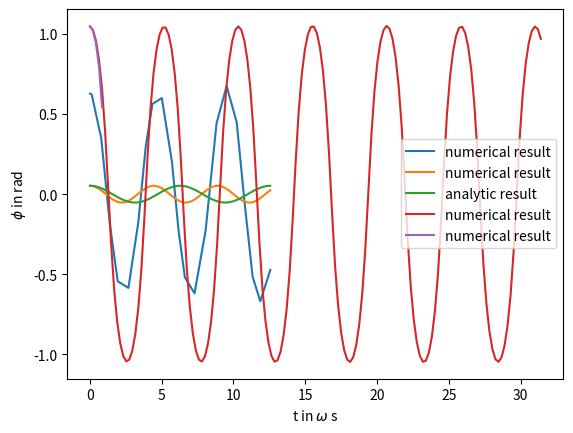

This figure's Python source: (Note: this script raises an exception after producing the figure.)
from scipy.integrate import solve_ivp
import matplotlib.pyplot as plt
import numpy as np

lambda_m = 1
def f(t, y):
    return [-np.sin(y[1]) *(1+np.cos(y[1]/(1+lambda_m))*y[0]**2)/(1-np.cos(y[1])**2/(1+lambda_m)), y[0]]

#method to calculate the results of 5.2 (the plots form last week)
def analytic_result(t, phi_0):
    t_fit = np.linspace(t[0], t[1], 100)
    #w is not relevant, because t is t tilde and t tilde = w * t
    #--> w can be replaced
    data_fit_phi = []
    for i in t_fit:
        data_fit_phi.append([phi_0 * np.cos(i)])
    return t_fit, data_fit_phi


print("-----------Test of the numerical calculation------------")
phi_0 = 1/5*np.pi
y_0 = [0, phi_0]
t_span= [0, 4*np.pi]
print("-------------span of time-------------")
print(t_span)

results_y = solve_ivp(f, t_span, y_0)
print("-------------numerical result-------------")
print(results_y)

print("--------get data form the results array--------")
t_array = results_y.t
y_array = results_y.y[1]
print("phi over the time data:")
print(y_array)

print("--------Plot the graph of the results--------")
plt.plot(t_array, y_array, label="numerical result")
plt.ylabel(r"$\phi$ in rad")
plt.xlabel(r"t in $\omega$ s")
plt.show()

print("----------Compare of the numerical result and the analytic one-------")
#calculate at first the numerical values
phi_0 = 1/60 *np.pi
t_span = [0, 4*np.pi]
y_0 = [0, phi_0]
t_eval = np.linspace(t_span[0], t_span[1], 100)
results_y = solve_ivp(f, t_span, y_0, t_eval=t_eval)
t_n_s = results_y.t
y_n_s = results_y.y[1]

#plot the results of the numerical calculation
plt.plot(t_n_s, y_n_s, label="numerical result")
plt.ylabel(r"$\phi$ in rad")
plt.xlabel(r"t in $\omega$ s")

t_a_s, y_a_s = analytic_result(t_span, phi_0)
print(t_a_s)
print("-----")
print(y_a_s)

plt.plot(t_a_s, y_a_s, label="analytic result")
plt.legend()
plt.savefig("Blatt6_kleinwinkelnäherung_vergleich.png")
plt.show()

print("-------------Graph with larger phi----------")
phi_0 = 1/3 *np.pi
t_span = [0, 10*np.pi]
y_0 = [0, phi_0]
t_eval = np.linspace(t_span[0], t_span[1], 150)
results_y = solve_ivp(f, t_span, y_0, t_eval=t_eval)
t_n_l = results_y.t
y_n_l = results_y.y[1]

#plot the results of the numerical calculation
plt.plot(t_n_l, y_n_l, label="numerical result")
plt.ylabel(r"$\phi$ in rad")
plt.xlabel(r"t in $\omega$ s")
plt.legend()
plt.savefig("Blatt6_phi_with_large_amplitudes_1.png")
plt.show()

print("-----------Compare the results with lambda_m value 1, goes to 0 and infinity---------")
#the results with lambda_m = 0
lambda_m = 0
phi_0 = 1/3*np.pi
t_span = [0, 10*np.pi]
y_0 = [0, phi_0]
t_eval = np.linspace(t_span[0], t_span[1], 150)
results_y = solve_ivp(f, t_span, y_0, t_eval=t_eval)
t_n_l_0 = results_y.t
y_n_l_0 = results_y.y[1]

#plot the results of the numerical calculation
plt.plot(t_n_l_0, y_n_l_0, label="numerical result")
plt.ylabel(r"$\phi$ in rad")
plt.xlabel(r"t in $\omega$ s")
plt.legend()
plt.savefig("Blatt6_phi_with_large_amplitudes_0.png")
plt.show()

#the results with lambda_m = infinity
lambda_m = np.infty
phi_0 = 1/3*np.pi
t_span = [0, 10*np.pi]
y_0 = [0, phi_0]
t_eval = np.linspace(t_span[0], t_span[1], 150)
results_y = solve_ivp(f, t_span, y_0, t_eval=t_eval)
t_n_l_inf = results_y.t
y_n_l_inf = results_y.y[1]

#plot the results of the numerical calculation
plt.plot(t_n_l_inf, y_n_l_inf, label="numerical result")
plt.ylabel(r"$\phi$ in rad")
plt.xlabel(r"t in $\omega$ s")
plt.legend()
plt.savefig("Blatt6_phi_with_large_amplitudes_inf.png")
plt.show()
